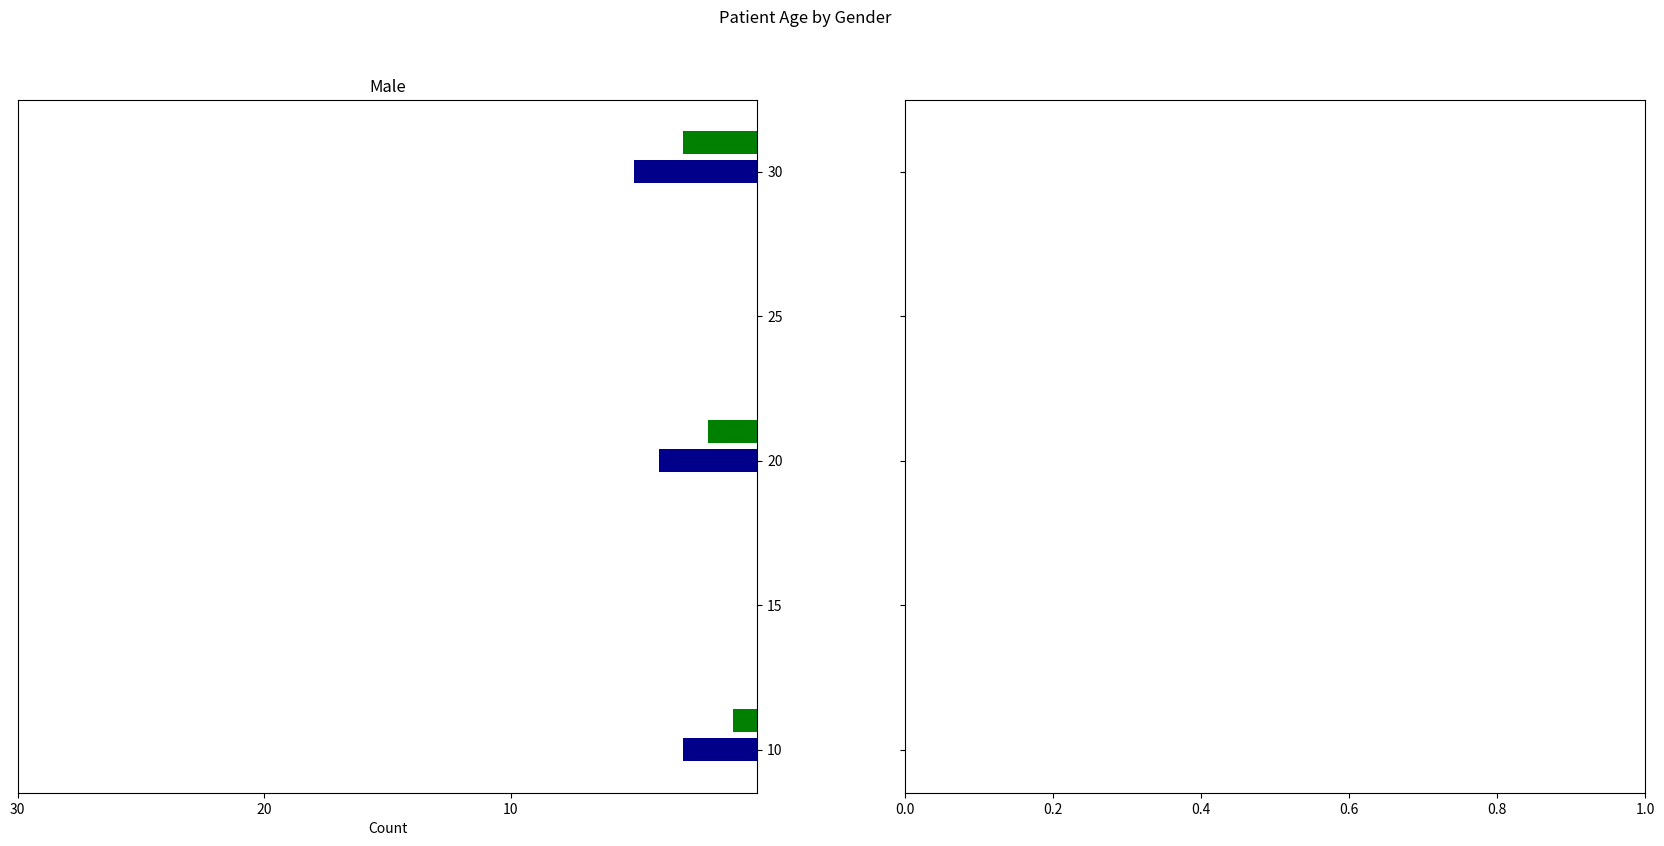

The script that saved this image: (Note: this script raises an exception after producing the figure.)
import matplotlib.pyplot as plt
from matplotlib.ticker import MaxNLocator

data = [
    {'x': [10, 20, 30],
     'y': [3, 4, 5],
     'horizontal': True},
    {'x': [10, 20, 30],
     'y': [1, 2, 3],
     'horizontal': True},
    {'x': [11, 21, 31],
     'y': [3, 4, 5]

    }
]

# alternatively


figure, axes = plt.subplots(1, 2, figsize=(21, 9), sharey=True)
male = axes[0]
female = axes[1]

plt.suptitle("Patient Age by Gender")

male.barh(data[0]['x'], data[0]['y'], color="darkblue")
male.barh(data[2]['x'], data[1]['y'], color="green")
male.invert_xaxis()
male.set_xlabel('Count')
male.set_title("Male")
male.yaxis.tick_right()
male.set_xticks(data[0]['x'])
male.set_xticklabels(["a", "b", "c", "d", "e"])

# male.xaxis.set_major_locator(MultipleLocator(10))
female.barh(data[1]['x'], data[1]['y'], color="darkred")
female.set_title("Female")
female.set_xlabel("Count")
female.xaxis.set_major_locator(MaxNLocator(integer=True))
female.set_xticks([x for x in range(0, 6)])
# Show the plot

plt.show()
